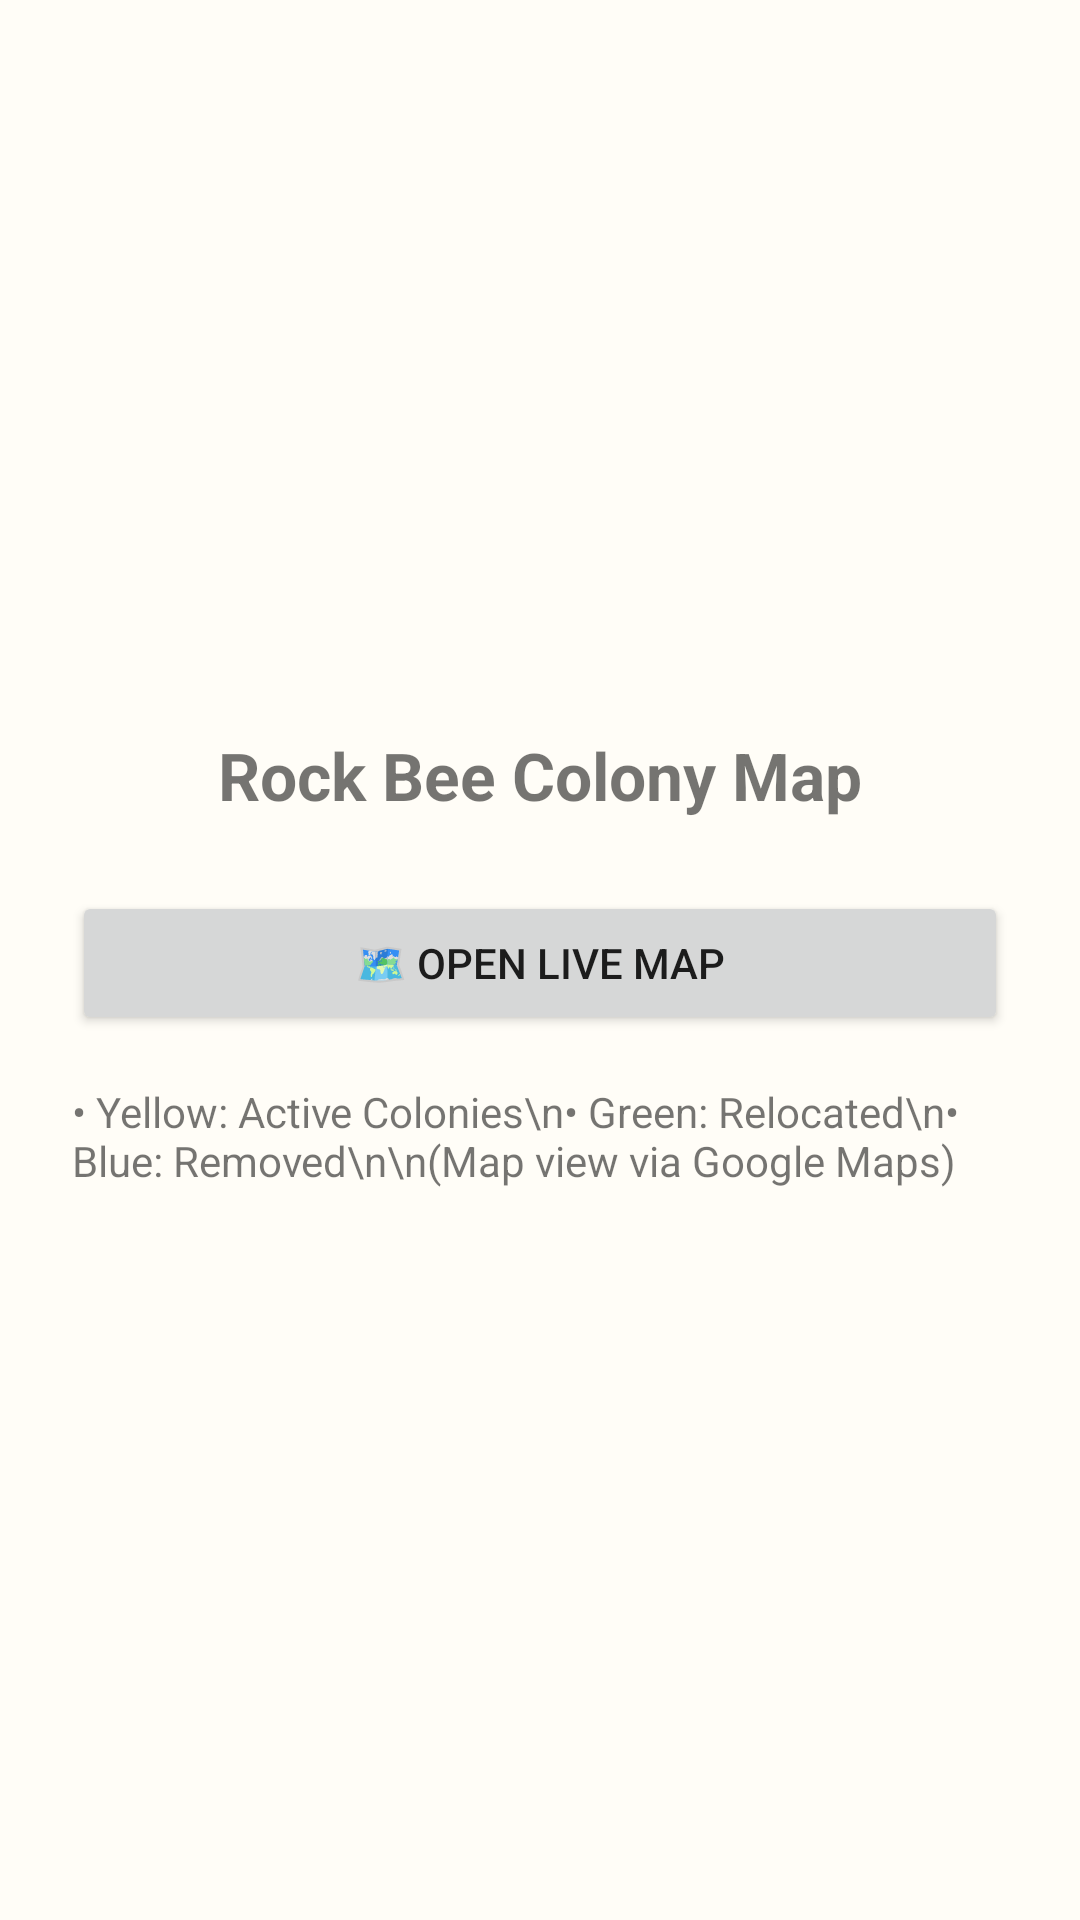

Here is an Android app screen rendered from its layout file. Give the layout XML and the strings, colors and styles it references.
<!-- AndroidManifest.xml: application theme Theme.RockBeeAlert -->
<!-- res/layout/activity_map.xml -->
<?xml version="1.0" encoding="utf-8"?>
<LinearLayout xmlns:android="http://schemas.android.com/apk/res/android"
    android:layout_width="match_parent"
    android:layout_height="match_parent"
    android:orientation="vertical"
    android:padding="24dp"
    android:gravity="center">

    <TextView
        android:text="Rock Bee Colony Map"
        android:textSize="22sp"
        android:textStyle="bold"
        android:layout_marginBottom="24dp"
        android:layout_width="wrap_content"
        android:layout_height="wrap_content"/>

    <Button
        android:id="@+id/btnOpenMap"
        android:text="🗺️ Open Live Map"
        android:layout_width="match_parent"
        android:layout_height="wrap_content"/>

    <TextView
        android:text="• Yellow: Active Colonies\n• Green: Relocated\n• Blue: Removed\n\n(Map view via Google Maps)"
        android:layout_marginTop="16dp"
        android:layout_width="wrap_content"
        android:layout_height="wrap_content"/>
</LinearLayout>
<!-- resources referenced by this layout -->
<resources>
  <style name="Theme.RockBeeAlert" parent="Theme.MaterialComponents.DayNight.NoActionBar">
          
          <item name="colorPrimary">@color/colorPrimary</item>
          <item name="colorPrimaryVariant">@color/colorPrimaryVariant</item>
          <item name="colorOnPrimary">@color/colorOnPrimary</item>
          
          <item name="colorSecondary">@color/colorSecondary</item>
          <item name="colorSecondaryVariant">@color/colorSecondaryVariant</item>
          <item name="colorOnSecondary">@color/colorOnSecondary</item>
          
          <item name="android:statusBarColor">@color/colorPrimaryVariant</item>
          
          <item name="android:colorBackground">@color/colorBackground</item>
          <item name="colorSurface">@color/colorSurface</item>
          <item name="colorOnBackground">@color/colorOnBackground</item>
          <item name="colorOnSurface">@color/colorOnSurface</item>
      </style>
  <color name="colorPrimary">#FFC107</color>
  <color name="colorPrimaryVariant">#FFA000</color>
  <color name="colorOnPrimary">#000000</color>
  <color name="colorSecondary">#4CAF50</color>
  <color name="colorSecondaryVariant">#388E3C</color>
  <color name="colorOnSecondary">#FFFFFF</color>
  <color name="colorBackground">#FFFDF7</color>
  <color name="colorSurface">#FFFFFF</color>
  <color name="colorOnBackground">#212121</color>
  <color name="colorOnSurface">#212121</color>
</resources>
